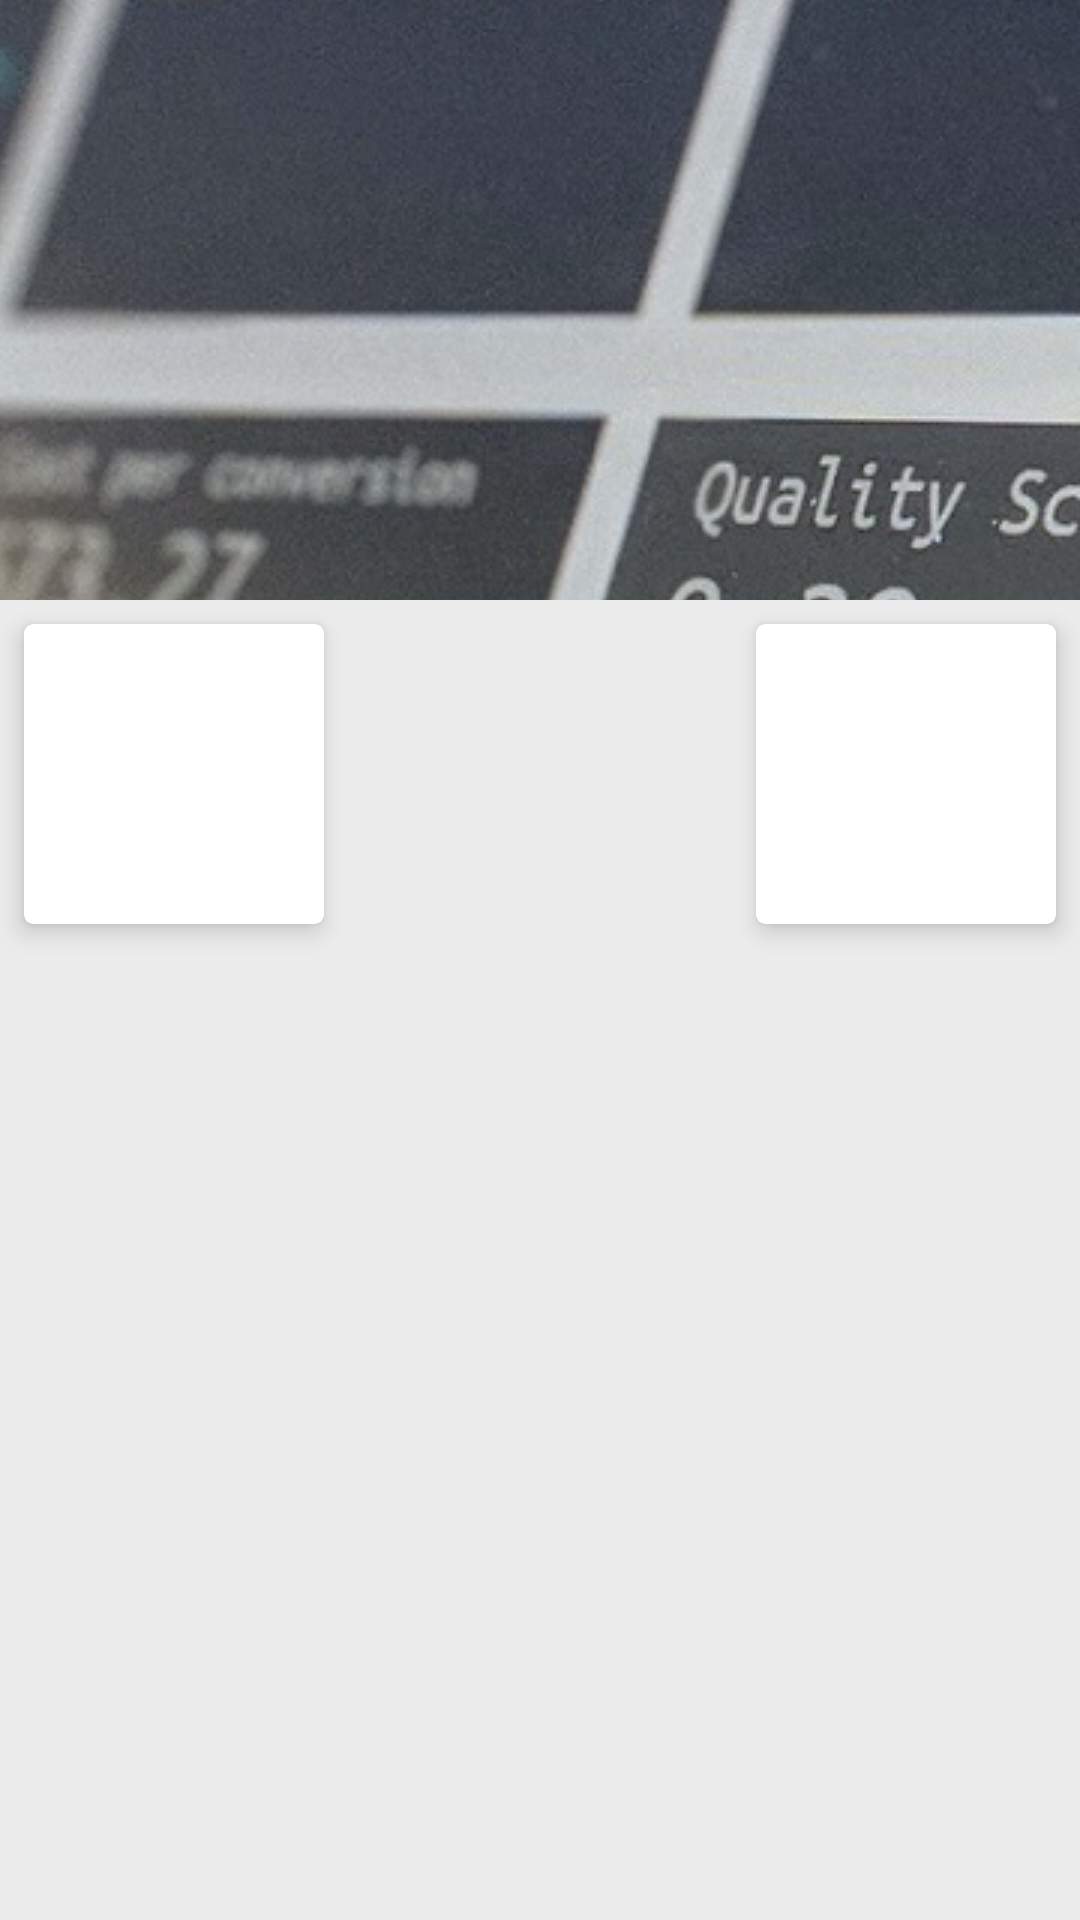

Produce the Android XML layout that renders to this screen, including the resource entries it uses.
<!-- AndroidManifest.xml: application theme AppTheme -->
<!-- res/layout/statistics_dashboard.xml -->
<?xml version="1.0" encoding="utf-8"?>
<androidx.constraintlayout.motion.widget.MotionLayout
        xmlns:android="http://schemas.android.com/apk/res/android"
        xmlns:tools="http://schemas.android.com/tools"
        xmlns:app="http://schemas.android.com/apk/res-auto"
        android:layout_width="match_parent"
        android:layout_height="match_parent"
        app:layoutDescription="@xml/collapsing_toolbar_details"
        tools:showPaths="true"
        tools:context=".MainActivity"
        android:background="@color/lightGray"
>

    <ImageView
            android:id="@+id/imageView"
            android:layout_width="0dp"
            android:layout_height="200dp"
            android:contentDescription="@null"
            app:layout_constraintStart_toStartOf="parent"
            app:layout_constraintEnd_toEndOf="parent"
            app:layout_constraintTop_toTopOf="parent"
            android:fitsSystemWindows="true"
            android:scaleType="center"
            android:src="@drawable/statistics_stephen_dawson_unsplash"
            android:background="@color/colorPrimary"
            app:layout_constraintHorizontal_bias="0.0"/>

    <androidx.cardview.widget.CardView
            android:id="@+id/cardWeek"
            android:orientation="vertical"
            android:layout_width="wrap_content"
            android:layout_height="wrap_content"
            android:layout_margin="@dimen/default_margin_small"
            android:minHeight="@dimen/card_min_height"
            android:minWidth="@dimen/card_min_height"
            app:cardCornerRadius="@dimen/card_corner_radius"
            app:cardElevation="@dimen/card_elevation"
            android:foreground="?android:attr/selectableItemBackground"
            android:clickable="true"
            android:focusable="true"
            app:layout_constraintLeft_toLeftOf="parent"
            app:layout_constraintTop_toBottomOf="@id/imageView"
            app:layout_constraintHorizontal_weight="1"
    >

        <androidx.constraintlayout.widget.ConstraintLayout
                android:layout_width="match_parent"
                android:layout_height="match_parent"
                android:layout_margin="@dimen/default_margin"
        >

            <ImageView
                    android:id="@+id/imageViewIcon"
                    android:layout_width="32dp"
                    android:layout_height="32dp"
                    app:layout_constraintStart_toStartOf="parent"
                    app:layout_constraintTop_toTopOf="parent"
                    app:layout_constraintBottom_toBottomOf="parent"
                    android:src="@drawable/workout"
                    android:tint="@color/materialcyan"
            />

            <TextView
                    android:id="@+id/textViewCaption"
                    android:layout_width="wrap_content"
                    android:layout_height="wrap_content"
                    app:layout_constraintTop_toTopOf="parent"
                    app:layout_constraintStart_toEndOf="@id/imageViewIcon"
                    app:layout_constraintEnd_toEndOf="parent"
                    android:layout_margin="@dimen/default_margin_small"
                    tools:text="5"
                    style="@style/ImportantText"
            />

            <TextView
                    android:id="@+id/textViewWorkoutDetails"
                    android:layout_width="wrap_content"
                    android:layout_height="wrap_content"
                    android:layout_marginTop="@dimen/default_margin_small"
                    app:layout_constraintTop_toBottomOf="@id/textViewCaption"
                    app:layout_constraintStart_toEndOf="@id/imageViewIcon"
                    android:layout_margin="@dimen/default_margin_small"

                    tools:text="this week"
                    style="@style/StandardText"
            />

        </androidx.constraintlayout.widget.ConstraintLayout>

    </androidx.cardview.widget.CardView>

    <androidx.cardview.widget.CardView
            android:id="@+id/cardMonth"
            android:orientation="vertical"
            android:layout_width="wrap_content"
            android:layout_height="wrap_content"
            android:layout_margin="@dimen/default_margin_small"
            android:minHeight="@dimen/card_min_height"
            android:minWidth="@dimen/card_min_height"
            app:cardCornerRadius="@dimen/card_corner_radius"
            app:cardElevation="@dimen/card_elevation"
            android:foreground="?android:attr/selectableItemBackground"
            android:clickable="true"
            android:focusable="true"
            app:layout_constraintLeft_toRightOf="@id/cardWeek"
            app:layout_constraintTop_toBottomOf="@id/imageView"
            app:layout_constraintEnd_toEndOf="parent"
            app:layout_constraintHorizontal_weight="1"
    >

        <androidx.constraintlayout.widget.ConstraintLayout
                android:layout_width="match_parent"
                android:layout_height="match_parent"
                android:layout_margin="@dimen/default_margin"
        >

            <ImageView
                    android:id="@+id/imageViewIconMonth"
                    android:layout_width="32dp"
                    android:layout_height="32dp"
                    app:layout_constraintStart_toStartOf="parent"
                    app:layout_constraintTop_toTopOf="parent"
                    app:layout_constraintBottom_toBottomOf="parent"
                    android:src="@drawable/workout"
                    android:tint="@color/colorAccentOld"
            />

            <TextView
                    android:id="@+id/textViewCaptionMonth"
                    android:layout_width="wrap_content"
                    android:layout_height="wrap_content"
                    app:layout_constraintTop_toTopOf="parent"
                    app:layout_constraintStart_toEndOf="@id/imageViewIconMonth"
                    app:layout_constraintEnd_toEndOf="parent"
                    android:layout_margin="@dimen/default_margin_small"
                    tools:text="22"
                    style="@style/ImportantText"
            />

            <TextView
                    android:id="@+id/textViewWorkoutDetailsMonth"
                    android:layout_width="wrap_content"
                    android:layout_height="wrap_content"
                    android:layout_marginTop="@dimen/default_margin_small"
                    app:layout_constraintTop_toBottomOf="@id/textViewCaptionMonth"
                    app:layout_constraintStart_toEndOf="@id/imageViewIconMonth"
                    android:layout_margin="@dimen/default_margin_small"
                    tools:text="this month"
                    style="@style/StandardText"
            />

        </androidx.constraintlayout.widget.ConstraintLayout>

    </androidx.cardview.widget.CardView>




    
            
            
            
            
            
            
            
            
            

</androidx.constraintlayout.motion.widget.MotionLayout>
<!-- resources referenced by this layout -->
<resources>
  <color name="colorAccentOld">#D81B60</color>
  <color name="colorPrimary">#000000</color>
  <color name="lightGray">#ECECEC</color>
  <dimen name="card_corner_radius">3dp</dimen>
  <dimen name="card_elevation">5dp</dimen>
  <dimen name="card_min_height">100dp</dimen>
  <dimen name="default_margin">16dp</dimen>
  <dimen name="default_margin_small">8dp</dimen>
  <dimen name="fab_margin">16dp</dimen>
  <!-- drawable statistics_stephen_dawson_unsplash: jpg bitmap (drawable, 246589 bytes) -->
  <style name="ImportantText" parent="TextAppearance.MaterialComponents.Headline6">
          <item name="android:textSize">16sp</item>
          <item name="android:letterSpacing">0.02</item>
          <item name="android:textStyle">bold</item>
  
      </style>
  <style name="StandardText" parent="TextAppearance.MaterialComponents.Headline6">
          <item name="android:textSize">14sp</item>
          <item name="android:letterSpacing">0.015</item>
      </style>
  <style name="AppTheme" parent="Theme.MaterialComponents.Light.DarkActionBar">
  
          
          <item name="colorPrimary">@color/colorPrimary</item>
          <item name="colorPrimaryDark">@color/colorPrimaryDark</item>
          <item name="colorSecondary">@color/colorAccent</item>
          <item name="colorAccent">@color/colorAccent</item>
      </style>
  <color name="colorPrimaryDark">#000000</color>
  <color name="colorAccent">#61AF4C</color>
</resources>
